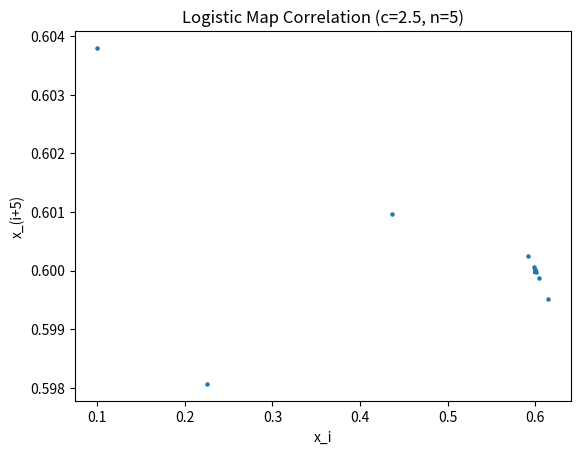
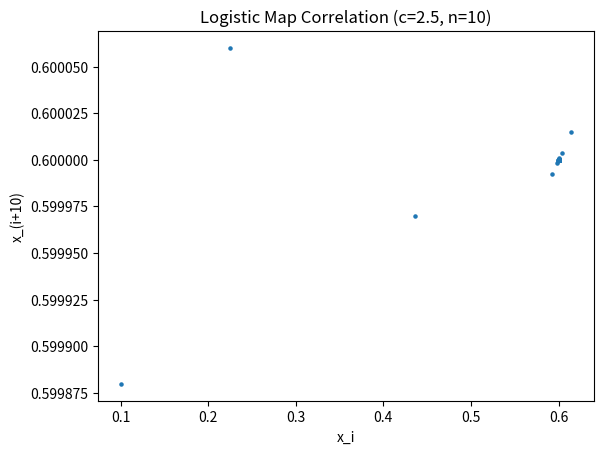
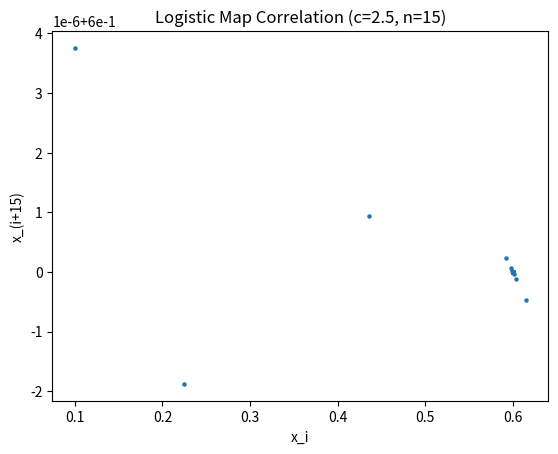
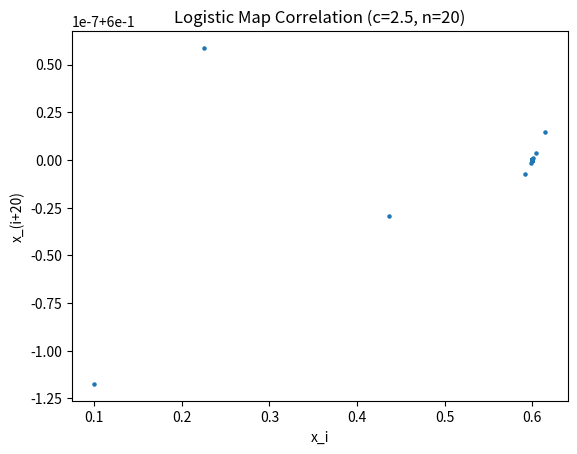
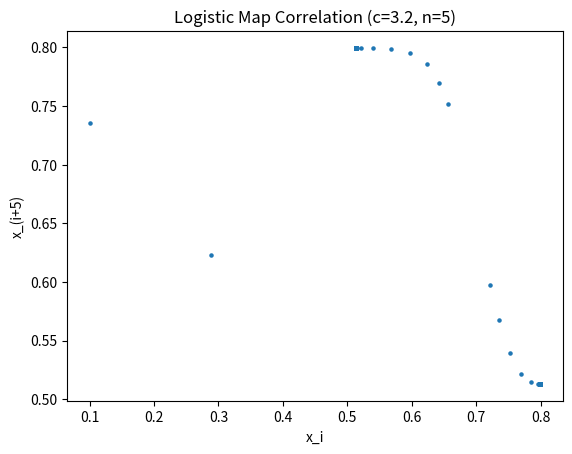
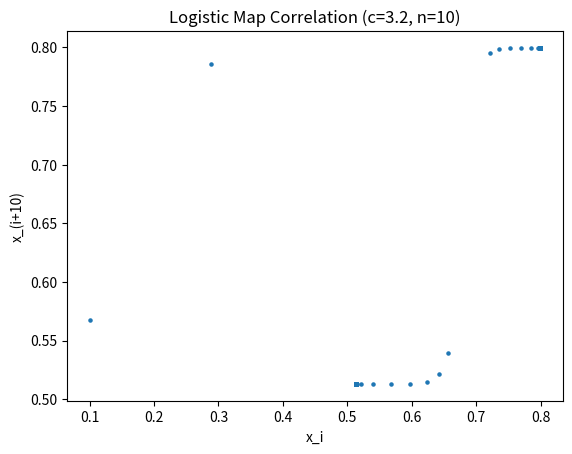
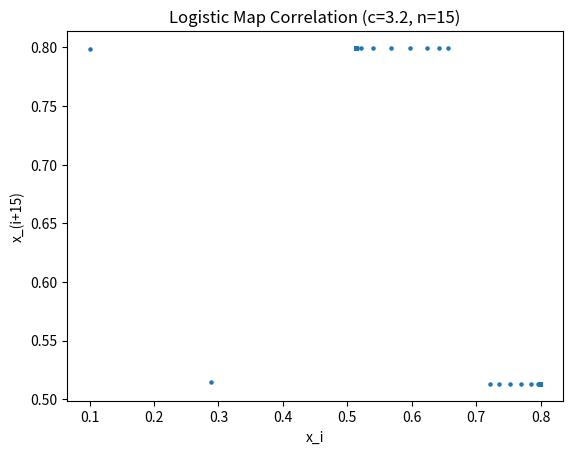
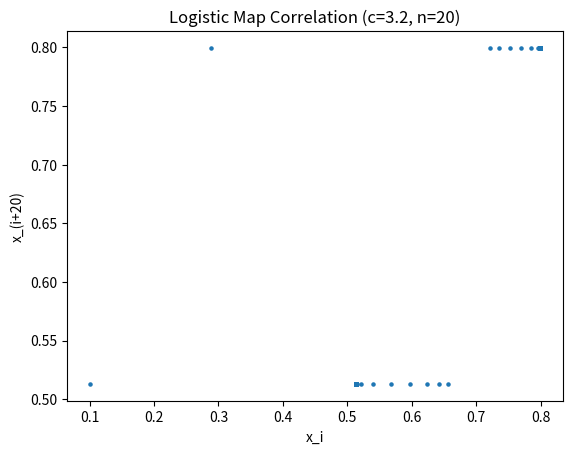
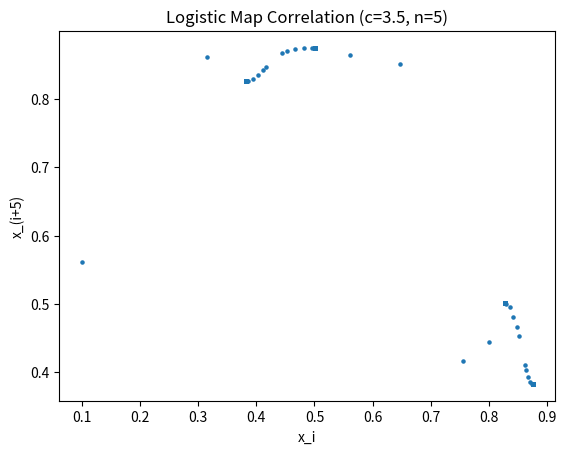
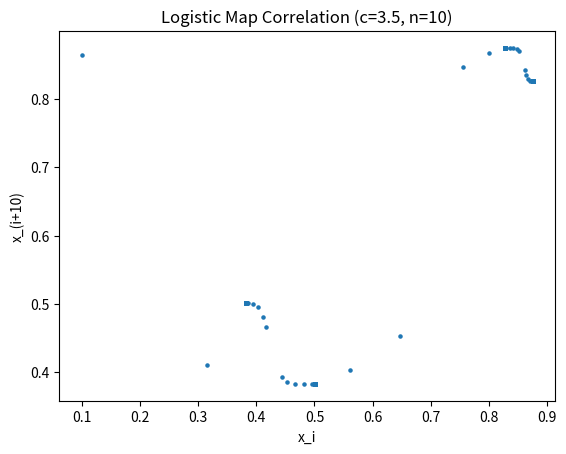
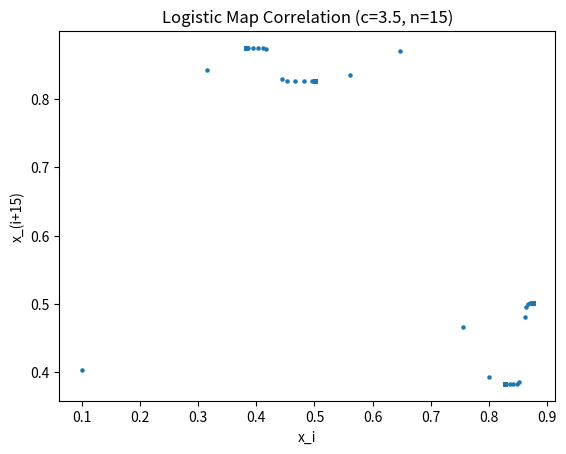
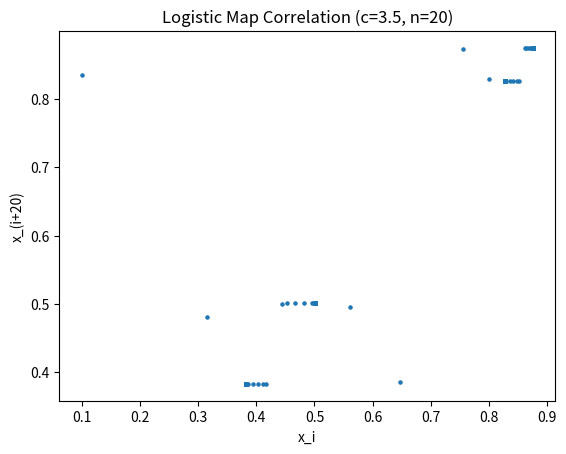
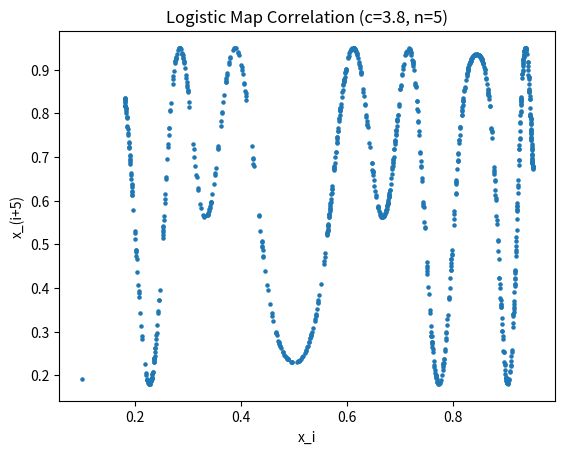
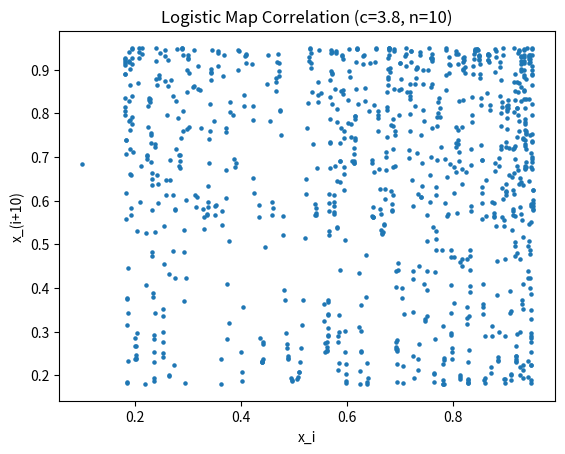
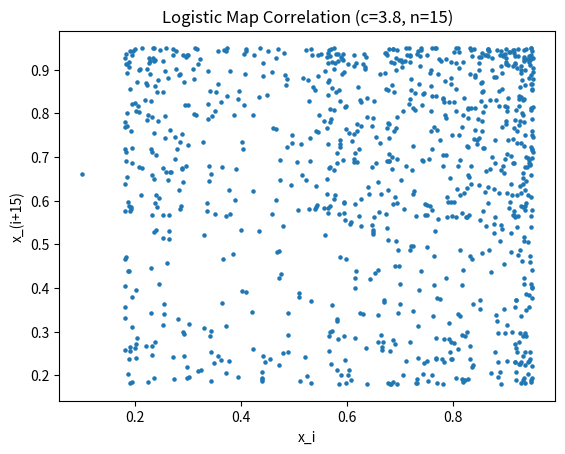
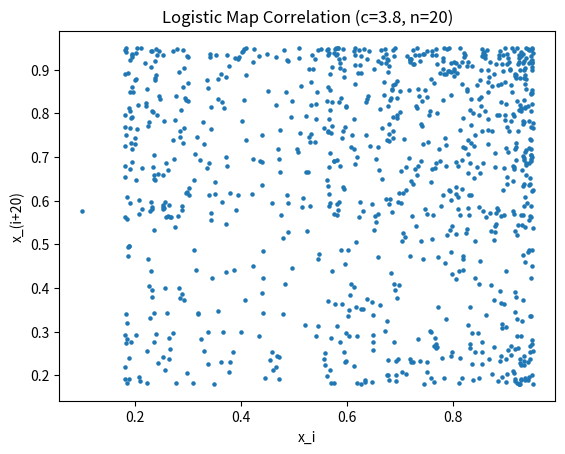

Reproduce these figures in Python, in order.
# Assignment:1a (iterative equation and LCG random generator)
# Name : Aman Pradhan and Roll_No : 2311020
# Name: Aman Pradhan, RollNo: 2311020
# SectionA: Logistic map correlation plots
# SectionB: LCG random generator correlation plot

import matplotlib.pyplot as plt

# SECTION A: Logistic map random number generator
def logistic_map(seed, c, num_points):
    x_values = [seed]
    for _ in range(num_points - 1):
        x_next = c * x_values[-1] * (1 - x_values[-1])
        x_values.append(x_next)
    return x_values

# SECTION B: Linear Congruential Generator (LCG)
def lcg(seed, a, c, m, num_points):
    values = [seed]
    for _ in range(num_points - 1):
        next_val = (a * values[-1] + c) % m
        values.append(next_val / m)  # Normalize to [0,1]
    return values

def main():
    # OUTPUT FILE
    with open("output.txt", "w") as f:
        f.write("Name: Aman Pradhan, RollNo: 2311020\n\n")

        # ===== SECTION A: Logistic Map =====
        seed = 0.1
        num_points = 1000
        c_values = [2.5, 3.2, 3.5, 3.8, 4.0]  # Five different c
        n_values = [5, 10, 15, 20]

        f.write("SECTION A: Logistic Map Correlation\n")
        for c in c_values:
            x_vals = logistic_map(seed, c, num_points)
            f.write(f"\nFor c = {c}:\n")
            for n in n_values:
                plt.figure()
                plt.scatter(x_vals[:-n], x_vals[n:], s=5)
                plt.xlabel(f"x_i")
                plt.ylabel(f"x_(i+{n})")
                plt.title(f"Logistic Map Correlation (c={c}, n={n})")
                plt.savefig(f"logistic_c{c}_n{n}.png", dpi=150)
                plt.close()
                f.write(f"  Correlation plot logistic_c{c}_n{n}.png\n")

        # ===== SECTION B: LCG =====
        f.write("\nSECTION B: LCG Random Generator Correlation (k=5)\n")
        a, c_lcg, m = 1103515245, 12345, 32768
        seed_lcg = 1
        k = 5
        num_points_lcg = 1000

        lcg_vals = lcg(seed_lcg, a, c_lcg, m, num_points_lcg)

        plt.figure()
        plt.scatter(lcg_vals[:-k], lcg_vals[k:], s=5, color='red')
        plt.xlabel("X_i")
        plt.ylabel(f"X_(i+{k})")
        plt.title(f"LCG Correlation (k={k})")
        plt.savefig(f"lcg_correlation_k{k}.png", dpi=150)
        plt.close()

        f.write(f"  Correlation plot saved: lcg_correlation_k{k}.png\n")

    print("Results written to output.txt and plots saved as PNG files.")

if __name__ == "__main__":
    main()
